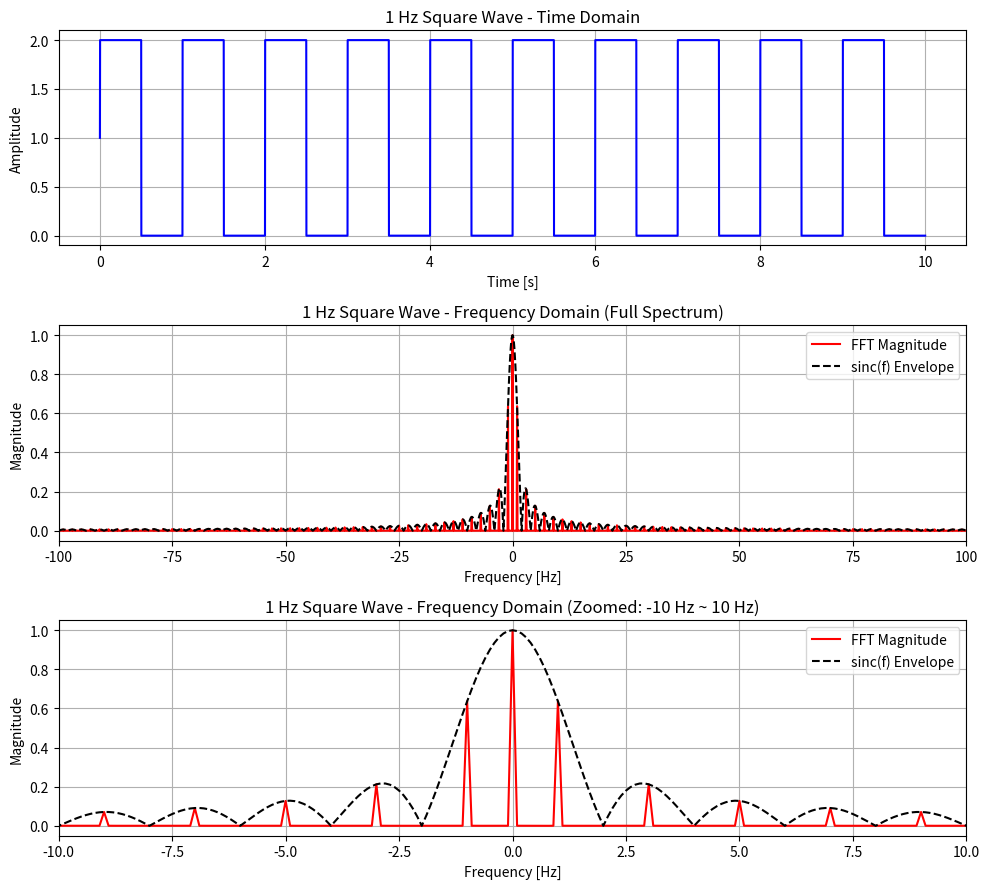
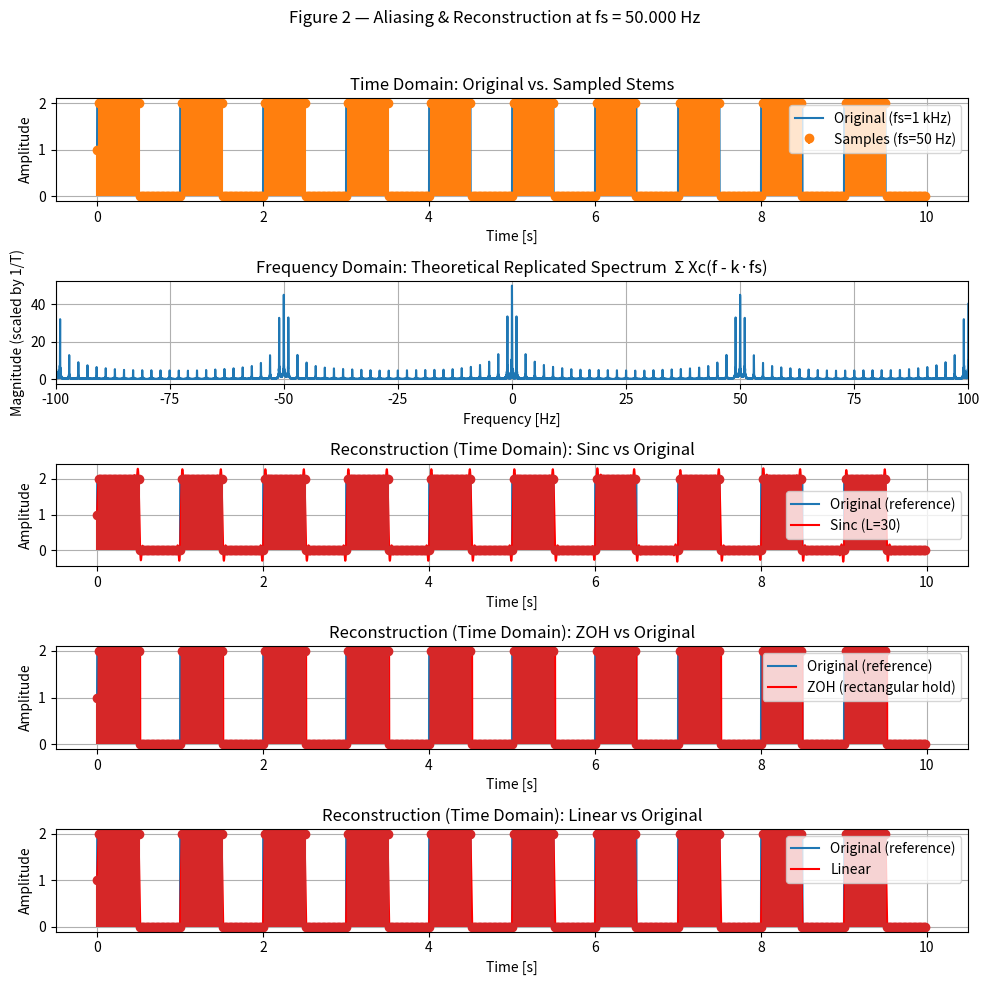
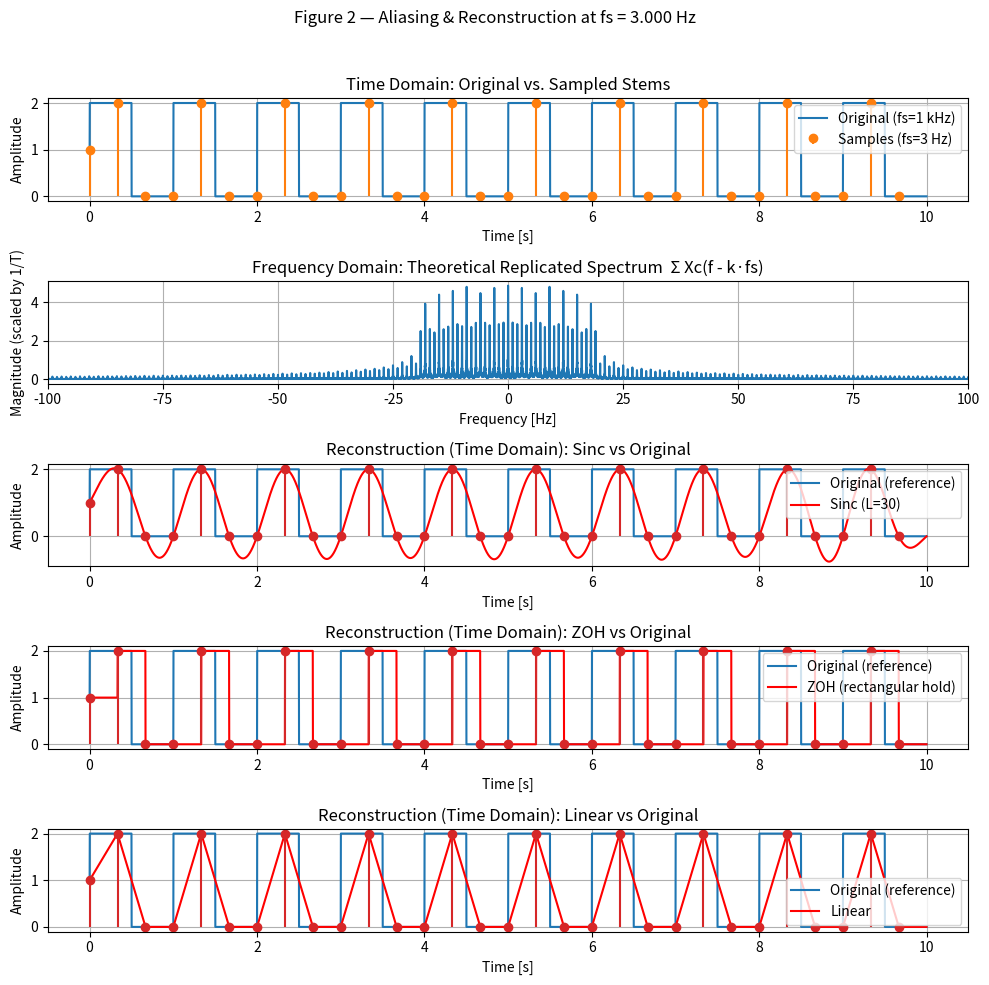
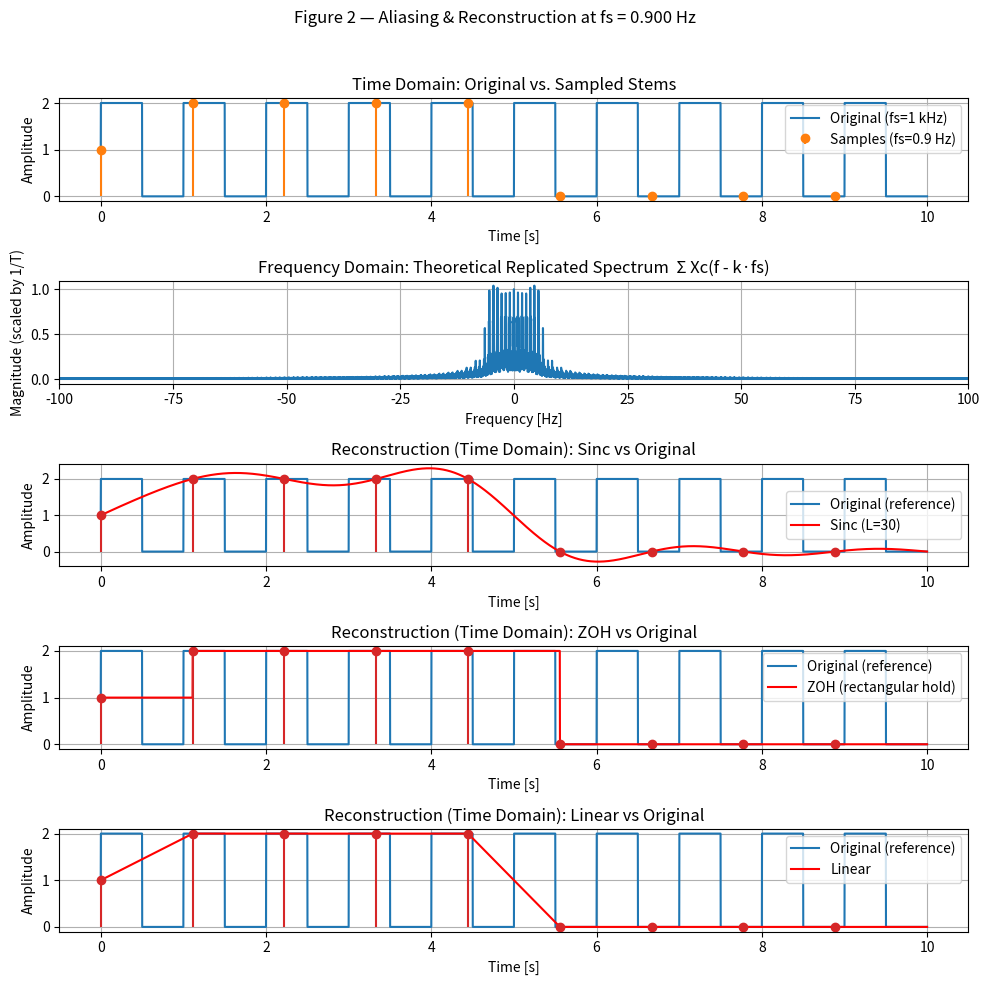

Python code for these plots, in order:
"""
1 Hz Square Wave Visualization (fs = 1 kHz)
- Figure 1:
  - Time-domain plot
  - Frequency-domain (FFT) magnitude plot (symmetric)
  - Zoomed-in frequency-domain plot (-10 Hz ~ 10 Hz)
- Figure 2:
  - Time-domain: original vs. re-sampled stems (aliasing demo)
  - Frequency-domain: spectrum of the re-sampled sequence (symmetric, ±100 Hz)
"""

import numpy as np
import matplotlib.pyplot as plt

# ---------------------------
# Figure 1: Your original setup
# ---------------------------

# Sampling configuration (base reference)
fs = 1_000           # Sampling frequency in Hz (1 kHz)
t_end = 10            # Duration in seconds
t = np.linspace(0, t_end, int(fs * t_end), endpoint=False)

# Generate 1 Hz square wave (shifted to 0–2 range)
f_square = 1         # Frequency of square wave (Hz)
square_wave = np.sign(np.sin(2 * np.pi * f_square * t)) + 1

# Compute FFT
n = len(square_wave)
freqs = np.fft.fftfreq(n, 1 / fs)
fft_values = np.fft.fft(square_wave)
fft_magnitude = np.abs(fft_values) / n

# Shift FFT for symmetric display
freqs_shifted = np.fft.fftshift(freqs)
fft_shifted = np.fft.fftshift(fft_magnitude)

# Theoretical sinc envelope (50% duty → pulse width = 0.5 s)
T_pulse = 0.5
sinc_envelope = np.abs(np.sinc(T_pulse * freqs_shifted))
sinc_envelope *= np.max(fft_shifted) if np.max(fft_shifted) > 0 else 1.0

# --- Plotting: Figure 1 ---
plt.figure(figsize=(10, 9))

# (1) Time-domain plot
plt.subplot(3, 1, 1)
# For fs=1 kHz and t_end=2 s you have 2000 samples → show a reasonable window
plt.plot(t, square_wave, 'b')
plt.title("1 Hz Square Wave - Time Domain")
plt.xlabel("Time [s]")
plt.ylabel("Amplitude")
plt.grid(True)

# (2) Full Frequency-domain plot (symmetric)
plt.subplot(3, 1, 2)
plt.plot(freqs_shifted, fft_shifted, 'r', label="FFT Magnitude")
plt.plot(freqs_shifted, sinc_envelope, 'k--', linewidth=1.5, label="sinc(f) Envelope")
plt.title("1 Hz Square Wave - Frequency Domain (Full Spectrum)")
plt.xlabel("Frequency [Hz]")
plt.ylabel("Magnitude")
plt.xlim(-100, 100)
plt.grid(True)
plt.legend()

# (3) Zoomed Frequency-domain plot (-10 Hz ~ 10 Hz)
plt.subplot(3, 1, 3)
plt.plot(freqs_shifted, fft_shifted, 'r', label="FFT Magnitude")
plt.plot(freqs_shifted, sinc_envelope, 'k--', linewidth=1.5, label="sinc(f) Envelope")
plt.title("1 Hz Square Wave - Frequency Domain (Zoomed: -10 Hz ~ 10 Hz)")
plt.xlabel("Frequency [Hz]")
plt.ylabel("Magnitude")
plt.xlim(-10, 10)
plt.grid(True)
plt.legend()

plt.tight_layout()
plt.show()

# ---------------------------
# Figure 2: Aliasing + Reconstruction demo
# ---------------------------

def zoh_reconstruct(t_grid: np.ndarray,
                    t_s: np.ndarray,
                    x_s: np.ndarray) -> np.ndarray:
    """
    Zero-Order Hold (rectangular hold).
    For each interval [t_s[k], t_s[k+1]), hold x_s[k] constant.
    """
    # Indices of the last sample not greater than each t
    idx = np.searchsorted(t_s, t_grid, side='right') - 1
    idx[idx < 0] = 0
    idx[idx >= len(x_s)] = len(x_s) - 1
    return x_s[idx]


def linear_reconstruct(t_grid: np.ndarray,
                       t_s: np.ndarray,
                       x_s: np.ndarray) -> np.ndarray:
    """
    Linear interpolation between adjacent samples.
    Outside the sampled range, hold endpoints.
    """
    return np.interp(t_grid, t_s, x_s, left=x_s[0], right=x_s[-1])


def sinc_reconstruct(t_grid: np.ndarray,
                     t_s: np.ndarray,
                     x_s: np.ndarray,
                     fs_target: float,
                     L: int = 20) -> np.ndarray:
    """
    Ideal bandlimited (Whittaker–Shannon) interpolation with
    truncated sinc kernel. L controls half-length of the kernel
    in samples (use larger L for better accuracy, slower speed).

    NOTE: Assumes signal is bandlimited within fs_target/2. If
          aliasing happened at sampling, sinc cannot restore it.
    """
    T = 1.0 / fs_target  # nominal sampling period used in the sinc argument
    y = np.zeros_like(t_grid)
    # For speed, restrict to nearby taps per grid point
    for k, tk in enumerate(t_s):
        # keep only t within [tk - L*T, tk + L*T]
        mask = (t_grid >= tk - L * T) & (t_grid <= tk + L * T)
        tau = (t_grid[mask] - tk) / T
        y[mask] += x_s[k] * np.sinc(tau)
    return y

# ===== Helpers for theoretical replicated spectrum =====
def next_pow2(n: int, min_factor: int = 1) -> int:
    n_fft = 1
    target = max(1, int(min_factor * n))
    while n_fft < target:
        n_fft <<= 1
    return n_fft

def fft_mag_hz(x: np.ndarray, fs: float, pad_factor: int = 8) -> tuple[np.ndarray, np.ndarray]:
    """
    Return (freq_axis_Hz, |FFT|/N) for sequence x sampled at fs (Hz).
    Uses zero-padding by pad_factor for a denser frequency grid.
    """
    n = len(x)
    n_fft = next_pow2(n, pad_factor)
    freq = np.fft.fftfreq(n_fft, d=1.0 / fs)
    X = np.fft.fft(x, n=n_fft) / n  # simple amplitude normalization
    return np.fft.fftshift(freq), np.fft.fftshift(np.abs(X))

def _make_linear_lookup(x_axis: np.ndarray, y_axis: np.ndarray):
    """
    Lightweight linear interpolator on a uniform x_axis. Out-of-range -> 0.0.
    """
    fmin = float(x_axis[0])
    fmax = float(x_axis[-1])
    df = float(x_axis[1] - x_axis[0])

    def lookup(q: np.ndarray) -> np.ndarray:
        idx = (q - fmin) / df
        i0 = np.floor(idx).astype(int)
        w = idx - i0
        valid = (i0 >= 0) & (i0 < len(x_axis) - 1)
        out = np.zeros_like(q, dtype=float)
        out[valid] = ((1.0 - w[valid]) * y_axis[i0[valid]]
                      + w[valid] * y_axis[i0[valid] + 1])
        return out

    return lookup

def replicated_spectrum(freq_axis: np.ndarray,
                        Xc_mag_axis: np.ndarray,
                        fs_sample: float,
                        replicas: int = 6) -> np.ndarray:
    """
    Approximate Σ_{k=-replicas..replicas} Xc(f - k*fs_sample), scaled by 1/T.
    This is the continuous-time replication model Xs(f) = (1/T) Σ_k Xc(f - k fs).
    """
    lookup = _make_linear_lookup(freq_axis, Xc_mag_axis)
    T = 1.0 / fs_sample
    acc = np.zeros_like(freq_axis, dtype=float)
    for k in range(-replicas, replicas + 1):
        acc += lookup(freq_axis - k * fs_sample)
    return acc * (1.0 / T)

# ---- Precompute a high-rate "continuous-time proxy" once (global cache) ----
# 20 kHz over 20 s gives a very sharp reference in frequency.
_fs_ref = 20_000.0
_t_end_ref = 20.0
_f0_ref = 1.0  # 1 Hz square
_t_ref = np.linspace(0.0, _t_end_ref, int(_fs_ref * _t_end_ref), endpoint=False)
_x_ref = np.sign(np.sin(2 * np.pi * _f0_ref * _t_ref)) + 1.0
_F_REF, _XC_MAG = fft_mag_hz(_x_ref, fs=_fs_ref, pad_factor=2)


def plot_figure2_for_fs(fs_sample: float,
                        show_time_window: tuple[float, float] = (0, 3),
                        show_recon_window: tuple[float, float] = (0, 2),
                        fft_xlim: tuple[float, float] = (-100, 100),
                        sinc_L: int = 30) -> None:
    """
    Make Figure 2 for a given sampling rate:
      1) Original vs. sample stems (time domain)
      2) Spectrum of sampled sequence (symmetric, ±100 Hz)
      3) Reconstructions (sinc / ZOH / linear) over a short window
    """
    # Sample the original (consider the original discrete series as "continuous" reference)
    Ts = 1.0 / fs_sample
    t_s = np.arange(0, t_end, Ts)
    # Use reference "continuous" signal by re-evaluating the known formula at t_s
    x_s = np.sign(np.sin(2 * np.pi * f_square * t_s)) + 1

    # ----- Figure 2 -----
    plt.figure(figsize=(10, 10))
    plt.suptitle(f"Figure 2 — Aliasing & Reconstruction at fs = {fs_sample:.3f} Hz")

    # (1) Time-domain: original vs. sampled stems (full window or trimmed)
    ax1 = plt.subplot(5, 1, 1)
    # Time window for clarity
    t0, t1 = show_time_window
    mask = (t >= t0) & (t <= t1)
    plt.plot(t[mask], square_wave[mask], label="Original (fs=1 kHz)")
    # Stems: show discrete samples
    # For plotting stems within the window
    s_mask = (t_s >= t0) & (t_s <= t1)
    plt.stem(t_s[s_mask], x_s[s_mask],
             linefmt='C1-', markerfmt='C1o', basefmt=' ',
             label=f"Samples (fs={fs_sample:g} Hz)")

    plt.title("Time Domain: Original vs. Sampled Stems")
    plt.xlabel("Time [s]")
    plt.ylabel("Amplitude")
    plt.grid(True)
    plt.legend()
    # (2) Frequency-domain: THEORETICAL replicated continuous-time spectrum in Hz
    #    Xs(f) = (1/T) * sum_k Xc(f - k*fs_sample)
    X_rep = replicated_spectrum(_F_REF, _XC_MAG, fs_sample=fs_sample, replicas=6)

    ax2 = plt.subplot(5, 1, 2)
    # Limit to same viewing window you already use via fft_xlim
    view_mask = (_F_REF >= fft_xlim[0]) & (_F_REF <= fft_xlim[1])
    plt.plot(_F_REF[view_mask], X_rep[view_mask])
    plt.title("Frequency Domain: Theoretical Replicated Spectrum  Σ Xc(f - k·fs)")
    plt.xlabel("Frequency [Hz]")
    plt.ylabel("Magnitude (scaled by 1/T)")
    plt.xlim(*fft_xlim)
    plt.grid(True)

    # (3) Reconstructions split into three panels: sinc, ZOH, linear (red solid lines)
    r0, r1 = show_recon_window
    r_mask = (t >= r0) & (t <= r1)
    s_mask_r = (t_s >= r0) & (t_s <= r1)

    # Reconstruct on the same dense grid t (from Figure 1)
    t_win = t[r_mask]
    x_ref_win = square_wave[r_mask]
    x_rec_sinc = sinc_reconstruct(t_win, t_s, x_s, fs_target=fs_sample, L=sinc_L)
    x_rec_zoh  = zoh_reconstruct(t_win, t_s, x_s)
    x_rec_lin  = linear_reconstruct(t_win, t_s, x_s)

    # --- (5,1,3): Sinc vs Original ---
    ax3 = plt.subplot(5, 1, 3)
    plt.plot(t_win, x_ref_win, label="Original (reference)", linewidth=1.5)
    plt.plot(t_win, x_rec_sinc, 'r-', linewidth=1.5, label=f"Sinc (L={sinc_L})")
    plt.stem(t_s[s_mask_r], x_s[s_mask_r], linefmt='C3-', markerfmt='C3o', basefmt=' ')
    plt.title("Reconstruction (Time Domain): Sinc vs Original")
    plt.xlabel("Time [s]")
    plt.ylabel("Amplitude")
    plt.grid(True)
    plt.legend()

    # --- (5,1,4): ZOH vs Original ---
    ax4 = plt.subplot(5, 1, 4)
    plt.plot(t_win, x_ref_win, label="Original (reference)", linewidth=1.5)
    plt.plot(t_win, x_rec_zoh, 'r-', linewidth=1.5, label="ZOH (rectangular hold)")
    plt.stem(t_s[s_mask_r], x_s[s_mask_r], linefmt='C3-', markerfmt='C3o', basefmt=' ')
    plt.title("Reconstruction (Time Domain): ZOH vs Original")
    plt.xlabel("Time [s]")
    plt.ylabel("Amplitude")
    plt.grid(True)
    plt.legend()

    # --- (5,1,5): Linear vs Original ---
    ax5 = plt.subplot(5, 1, 5)
    plt.plot(t_win, x_ref_win, label="Original (reference)", linewidth=1.5)
    plt.plot(t_win, x_rec_lin, 'r-', linewidth=1.5, label="Linear")
    plt.stem(t_s[s_mask_r], x_s[s_mask_r], linefmt='C3-', markerfmt='C3o', basefmt=' ')
    plt.title("Reconstruction (Time Domain): Linear vs Original")
    plt.xlabel("Time [s]")
    plt.ylabel("Amplitude")
    plt.grid(True)
    plt.legend()

    plt.tight_layout(rect=[0, 0, 1, 0.96])
    plt.show()


# ---- Choose sample rates to demonstrate aliasing / fidelity tradeoffs ----
# Tips:
#   - Well above Nyquist (e.g., 50 Hz) shows good reconstructions.
#   - Near Nyquist (e.g., 3 Hz for a 1 Hz square's strong harmonics) shows distortion.
#   - Very low (e.g., 1.5 Hz) shows heavy aliasing.
fs_list = [50.0, 3.0, 0.9]

# Render Figure 2 for each chosen sample rate
for fs2 in fs_list:
    plot_figure2_for_fs(
        fs_sample=fs2,
        show_time_window=(0, 20),      # stems overlay window
        show_recon_window=(0, 20),     # reconstruction overlay window
        fft_xlim=(-100, 100),         # symmetric spectrum view
        sinc_L=30                     # sinc half-length (taps per side)
    )

